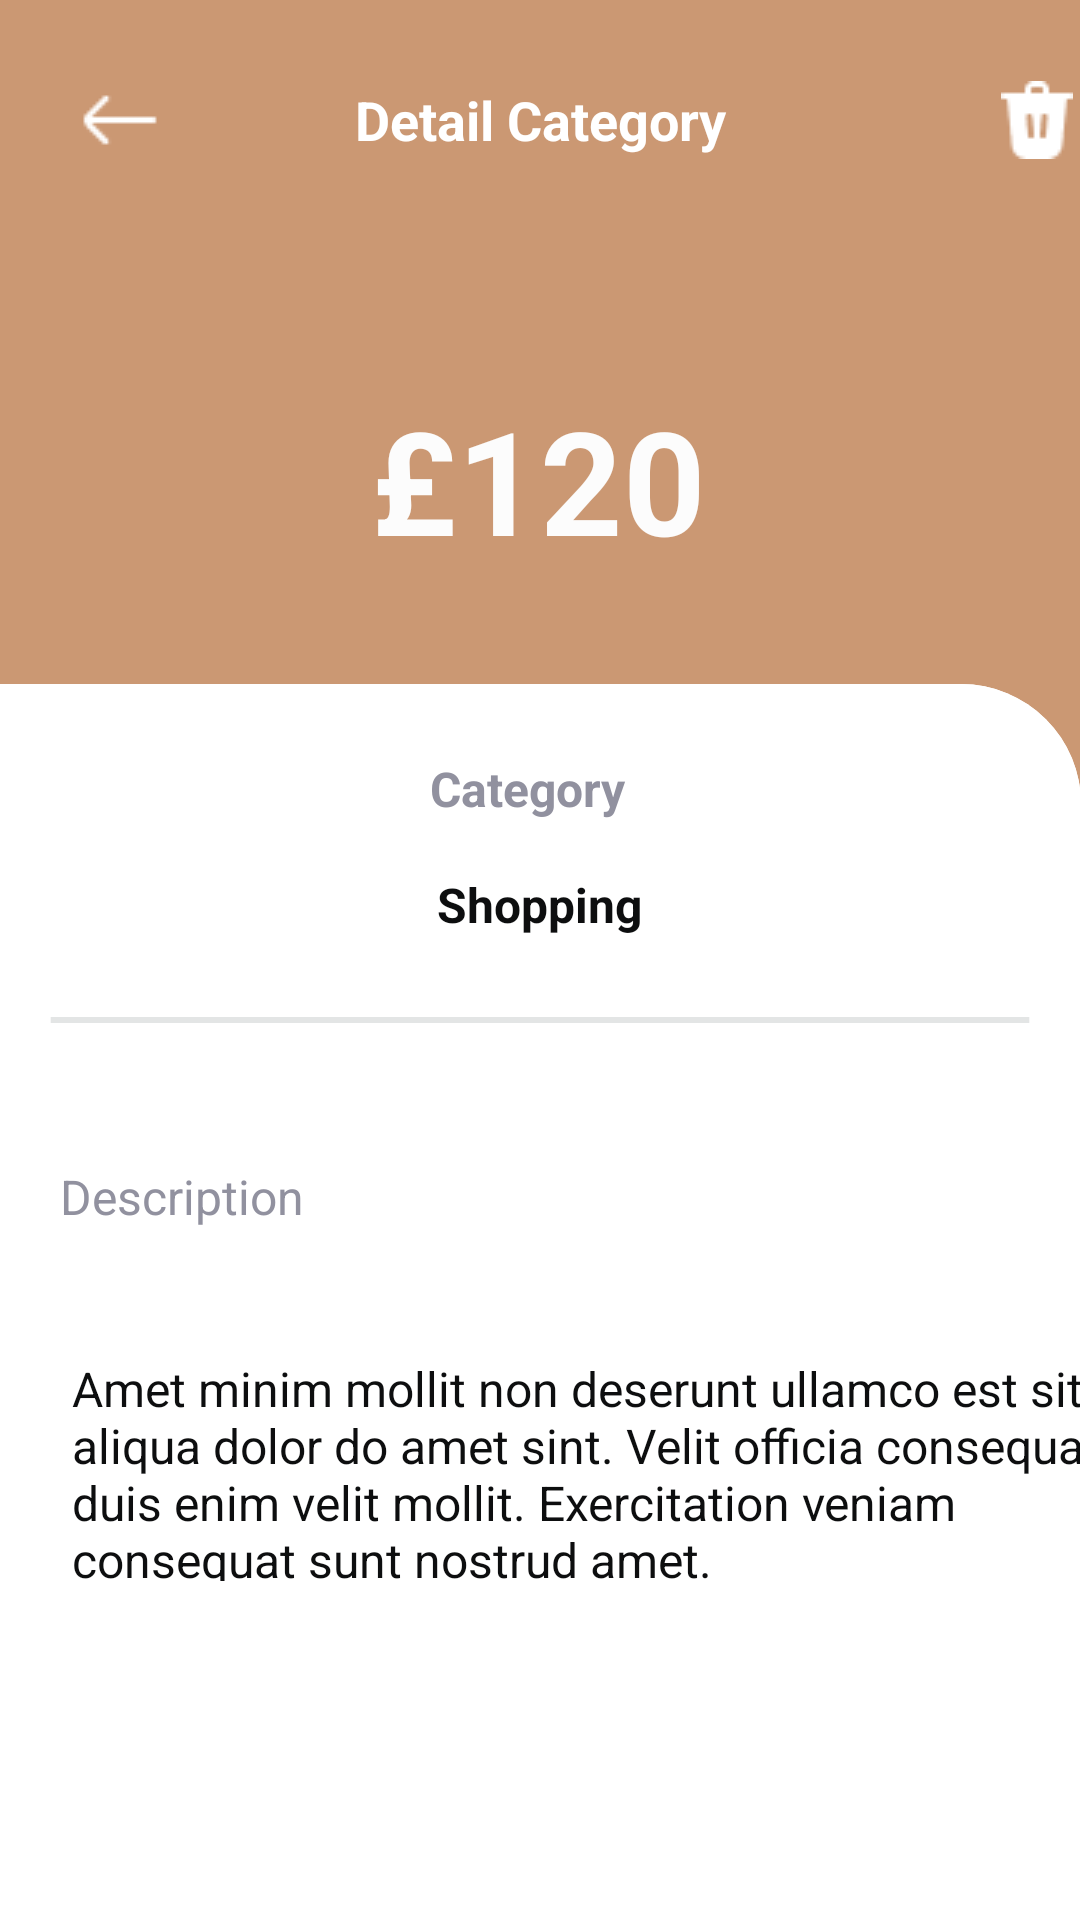

The Android layout XML behind this screen, and the referenced resources:
<!-- AndroidManifest.xml: application theme Theme.SplurgeSavvy -->
<!-- res/layout/profile_detail_category.xml -->
<?xml version="1.0" encoding="utf-8"?>
<androidx.constraintlayout.widget.ConstraintLayout xmlns:android="http://schemas.android.com/apk/res/android"
    xmlns:app="http://schemas.android.com/apk/res-auto"
    xmlns:tools="http://schemas.android.com/tools"
    android:id="@+id/detail_category"
    android:layout_width="match_parent"
    android:layout_height="match_parent"
    android:background="#CB9873">

    <RelativeLayout
        android:id="@+id/top_navigat_skin"
        android:layout_width="0dp"
        android:layout_height="65dp"
        android:background="#CB9873"
        app:layout_constraintTop_toTopOf="parent"
        app:layout_constraintStart_toStartOf="parent"
        app:layout_constraintEnd_toEndOf="parent">


    </RelativeLayout>

    
    <TextView
        android:id="@+id/title"
        android:layout_width="247dp"
        android:layout_height="48dp"
        android:text="@string/detail_category"
        android:textAppearance="@style/title_budget"
        android:textStyle="bold"
        android:gravity="center_horizontal|center_vertical"
        app:layout_constraintTop_toTopOf="parent"
        app:layout_constraintStart_toStartOf="parent"
        app:layout_constraintEnd_toEndOf="parent"
        android:layout_marginTop="16dp"/>

    <RelativeLayout
        android:id="@+id/magicons_gl"
        android:layout_width="48dp"
        android:layout_height="48dp"
        android:background="?attr/selectableItemBackgroundBorderless"
        android:clickable="true"
        android:focusable="true"
        android:padding="8dp"
        app:layout_constraintTop_toTopOf="parent"
        app:layout_constraintStart_toStartOf="parent"
        android:layout_marginTop="16dp"
        android:layout_marginStart="16dp">

        <ImageView
            android:id="@+id/backButtonIcon"
            android:layout_width="match_parent"
            android:layout_height="match_parent"
            android:layout_centerInParent="true"
            android:scaleType="centerInside"
            android:src="@drawable/arrow_white" />

    </RelativeLayout>

    <RelativeLayout
        android:id="@+id/magicons_trash"
        android:layout_width="48dp"
        android:layout_height="48dp"
        android:background="?attr/selectableItemBackgroundBorderless"
        android:clickable="true"
        android:focusable="true"
        android:padding="8dp"
        app:layout_constraintTop_toTopOf="@id/title"
        app:layout_constraintStart_toEndOf="@id/title"
        android:layout_marginStart="18dp"
        android:layout_marginTop="0dp">

        <ImageView
            android:id="@+id/trash"
            android:layout_width="wrap_content"
            android:layout_height="40dp"
            android:layout_centerInParent="true"
            android:scaleType="centerInside"
            android:src="@drawable/trash" />

    </RelativeLayout>

    <ImageView
        android:id="@+id/frame_1"
        android:layout_width="412dp"
        android:layout_height="499dp"
        android:layout_marginTop="228dp"
        android:background="@drawable/rounded_top"
        android:scaleType="fitXY"
        android:src="@drawable/rounded_top"
        app:layout_constraintEnd_toEndOf="parent"
        app:layout_constraintHorizontal_bias="1.0"
        app:layout_constraintStart_toStartOf="parent"
        app:layout_constraintTop_toTopOf="parent" />

    <RelativeLayout
        android:id="@+id/button_continue"
        android:layout_width="343dp"
        android:layout_height="56dp"
        android:layout_marginStart="32dp"
        android:layout_marginTop="656dp"
        android:background="@drawable/button_signup"
        app:layout_constraintStart_toStartOf="parent"
        app:layout_constraintTop_toTopOf="parent">

        <TextView
            android:layout_width="match_parent"
            android:layout_height="match_parent"
            android:gravity="center"
            android:text="@string/edit"
            android:textColor="#FFFFFF"
            android:textSize="16sp" />

    </RelativeLayout>

    <TextView
        android:id="@+id/some_id"
        android:layout_width="343dp"
        android:layout_height="80dp"
        android:layout_marginTop="120dp"
        android:gravity="center_horizontal|center_vertical"
        android:lineSpacingExtra="22sp"
        android:textStyle="bold"
        android:text="@string/cost"
        android:textAppearance="@style/some_id"
        app:layout_constraintEnd_toEndOf="parent"
        app:layout_constraintHorizontal_bias="0.47"
        app:layout_constraintStart_toStartOf="parent"
        app:layout_constraintTop_toTopOf="parent" />

    <RelativeLayout
        android:id="@+id/frame_125"
        android:layout_width="0dp"
        android:layout_height="70dp"
        android:layout_marginStart="16dp"
        android:layout_marginTop="252dp"
        android:layout_marginEnd="16dp"
        android:background="@drawable/frame_125"
        app:layout_constraintTop_toTopOf="parent"
        app:layout_constraintStart_toStartOf="parent"
        app:layout_constraintEnd_toEndOf="parent">

        <TextView
            android:id="@+id/category"
            android:layout_width="73dp"
            android:layout_height="wrap_content"
            android:layout_centerHorizontal="true"
            android:lineSpacingExtra="1sp"
            android:text="@string/category"
            android:textAppearance="@style/detail_transaction_gray"
            android:textStyle="bold">

        </TextView>

        <TextView
            android:id="@+id/categoryTitle"
            android:layout_width="wrap_content"
            android:layout_height="wrap_content"
            android:layout_below="@id/category"
            android:layout_marginTop="17dp"
            android:text="@string/shopping"
            android:textAppearance="@style/detail_transaction_black"
            android:textStyle="bold"
            android:layout_centerVertical="true"
            android:layout_centerHorizontal="true" />

    </RelativeLayout>

    <RelativeLayout
        android:id="@+id/line_3_container"
        android:layout_width="0dp"
        android:layout_height="2dp"
        android:layout_marginStart="16dp"
        android:layout_marginTop="339dp"
        android:layout_marginEnd="16dp"
        android:background="@drawable/line_detail_transaction"
        app:layout_constraintTop_toTopOf="parent"
        app:layout_constraintStart_toStartOf="parent"
        app:layout_constraintEnd_toEndOf="parent">

        <View
            android:id="@+id/line_3"
            android:layout_width="343dp"
            android:layout_height="2dp"
            android:layout_alignParentLeft="true"
            android:layout_alignParentTop="true"
            android:background="@drawable/line_detail_transaction" />

    </RelativeLayout>

    
    
    
    
    
    
    
    
    
    
    

    <TextView
        android:id="@+id/description"
        android:layout_width="wrap_content"
        android:layout_height="wrap_content"
        android:layout_marginStart="20dp"
        android:layout_marginTop="388dp"
        android:gravity="center_vertical"
        android:text="@string/description"
        android:textAppearance="@style/description_detail"
        app:layout_constraintStart_toStartOf="parent"
        app:layout_constraintTop_toTopOf="parent" />

    <TextView
        android:id="@+id/amet_minim_"
        android:layout_width="369dp"
        android:layout_height="75dp"
        android:layout_marginStart="4dp"
        android:layout_marginTop="64dp"
        android:gravity="center_vertical"
        android:text="@string/amet_minim_"
        android:textAppearance="@style/amet_minim_"
        app:layout_constraintStart_toStartOf="@+id/description"
        app:layout_constraintTop_toTopOf="@+id/description" />


</androidx.constraintlayout.widget.ConstraintLayout>
<!-- resources referenced by this layout -->
<resources>
  <!-- drawable arrow_white: png bitmap (drawable, 222 bytes) -->
  <!-- drawable button_signup (drawable) -->
  <?xml version="1.0" encoding="utf-8"?>
  <vector xmlns:android="http://schemas.android.com/apk/res/android"
      xmlns:aapt="http://schemas.android.com/aapt"
      android:width="343dp"
      android:height="56dp"
      android:viewportWidth="343"
      android:viewportHeight="56">
  
      <group>
          <clip-path android:pathData="M16 0H327C335.837 0 343 7.16344 343 16V40C343 48.8366 335.837 56 327 56H16C7.16344 56 0 48.8366 0 40V16C0 7.16344 7.16344 0 16 0Z" />
          <path android:pathData="M0 0V56H343V0" android:fillColor="#161719" />
      </group>
  
  </vector>
  <!-- drawable line_detail_transaction (drawable) -->
  <?xml version="1.0" encoding="utf-8"?>
  <vector
      xmlns:android="http://schemas.android.com/apk/res/android"
      xmlns:aapt="http://schemas.android.com/aapt"
      android:width="345dp"
      android:height="2dp"
      android:viewportWidth="345"
      android:viewportHeight="2">
  
      <group>
          <clip-path
              android:pathData="M1 1H344H1Z" />
      </group>
      <path
          android:pathData="M1 1H344H1Z"
          android:strokeWidth="2"
          android:strokeColor="#E3E5E5" />
  </vector>
  <!-- drawable rounded_top (drawable) -->
  <?xml version="1.0" encoding="utf-8"?>
  <shape xmlns:android="http://schemas.android.com/apk/res/android">
      <solid android:color="#FFFFFF" /> 
      <corners android:topLeftRadius="40dp" android:topRightRadius="40dp" /> 
  </shape>
  <!-- drawable trash: png bitmap (drawable, 384 bytes) -->
  <string name="amet_minim_">Amet minim mollit non deserunt ullamco est sit aliqua dolor do amet sint. Velit officia consequat duis enim velit mollit. Exercitation veniam consequat sunt nostrud amet.</string>
  <string name="attachment">Attachment</string>
  <string name="category">Category</string>
  <string name="cost">£120</string>
  <string name="description">Description</string>
  <string name="detail_category">Detail Category</string>
  <string name="edit">Edit</string>
  <string name="shopping">Shopping</string>
  <style name="amet_minim_">
          <item name="android:textSize">16sp</item>
          <item name="android:textColor">#0D0E0F</item>
      </style>
  <style name="description_detail">
          <item name="android:textSize">16sp</item>
          <item name="android:textColor">#91919F</item>
      </style>
  <style name="detail_transaction_black">
          <item name="android:textSize">16sp</item>
          <item name="android:textColor">#0D0E0F</item>
      </style>
  <style name="detail_transaction_gray">
          <item name="android:textSize">16sp</item>
          <item name="android:textColor">#91919F</item>
      </style>
  <style name="some_id">
          <item name="android:textSize">48sp</item>
          <item name="android:textColor">#FCFCFC</item>
      </style>
  <style name="title_budget">
          <item name="android:textSize">18sp</item>
          <item name="android:textColor">#FFFFFF</item>
      </style>
  <style name="Theme.SplurgeSavvy" parent="Base.Theme.SplurgeSavvy" />
  <style name="Base.Theme.SplurgeSavvy" parent="Theme.Material3.DayNight.NoActionBar">
          
          
      </style>
</resources>
